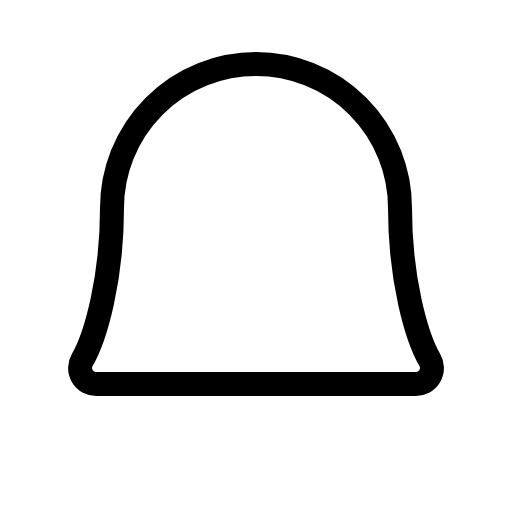
t = 0.00 s
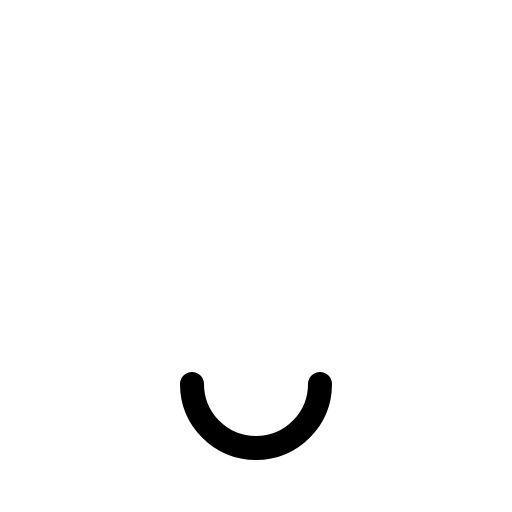
t = 0.30 s
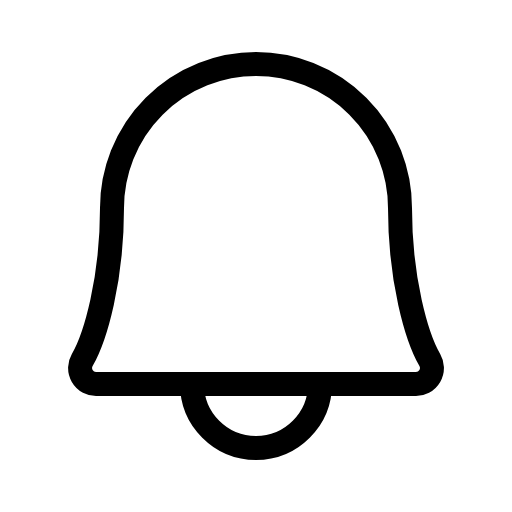
t = 0.68 s
t = 1.05 s: frame unchanged from t = 0.68 s, image omitted
t = 1.43 s: frame unchanged from t = 0.68 s, image omitted

The animated SVG that drew these frames (rendered in a browser with its animation timeline set to each time). Animation: 1 CSS @keyframes rule; one cycle of 1.80 s, repeats indefinitely.

<svg xmlns="http://www.w3.org/2000/svg" viewBox="0 0 256 256">
  <style>
    .draw-line {
      stroke-dasharray: 2000;
      stroke-dashoffset: 0;
    }
    svg:hover .draw-line {
      animation: phosphor-draw-in 1.5s ease-in-out infinite;
    }
    @keyframes phosphor-draw-in {
      0%   { stroke-dashoffset: 2000; }
      100% { stroke-dashoffset: 0; }
    }
  </style><rect width="256" height="256" fill="none"/><path d="M96,192a32,32,0,0,0,64,0" fill="none" stroke="currentColor" stroke-linecap="round" stroke-linejoin="round" stroke-width="12" class="draw-line" pathLength="1" style="animation-delay: 0s"/><path d="M56,104a72,72,0,0,1,144,0c0,35.82,8.3,64.6,14.9,76A8,8,0,0,1,208,192H48a8,8,0,0,1-6.88-12C47.71,168.6,56,139.81,56,104Z" fill="none" stroke="currentColor" stroke-linecap="round" stroke-linejoin="round" stroke-width="12" class="draw-line" pathLength="1" style="animation-delay: 0.3s"/></svg>
